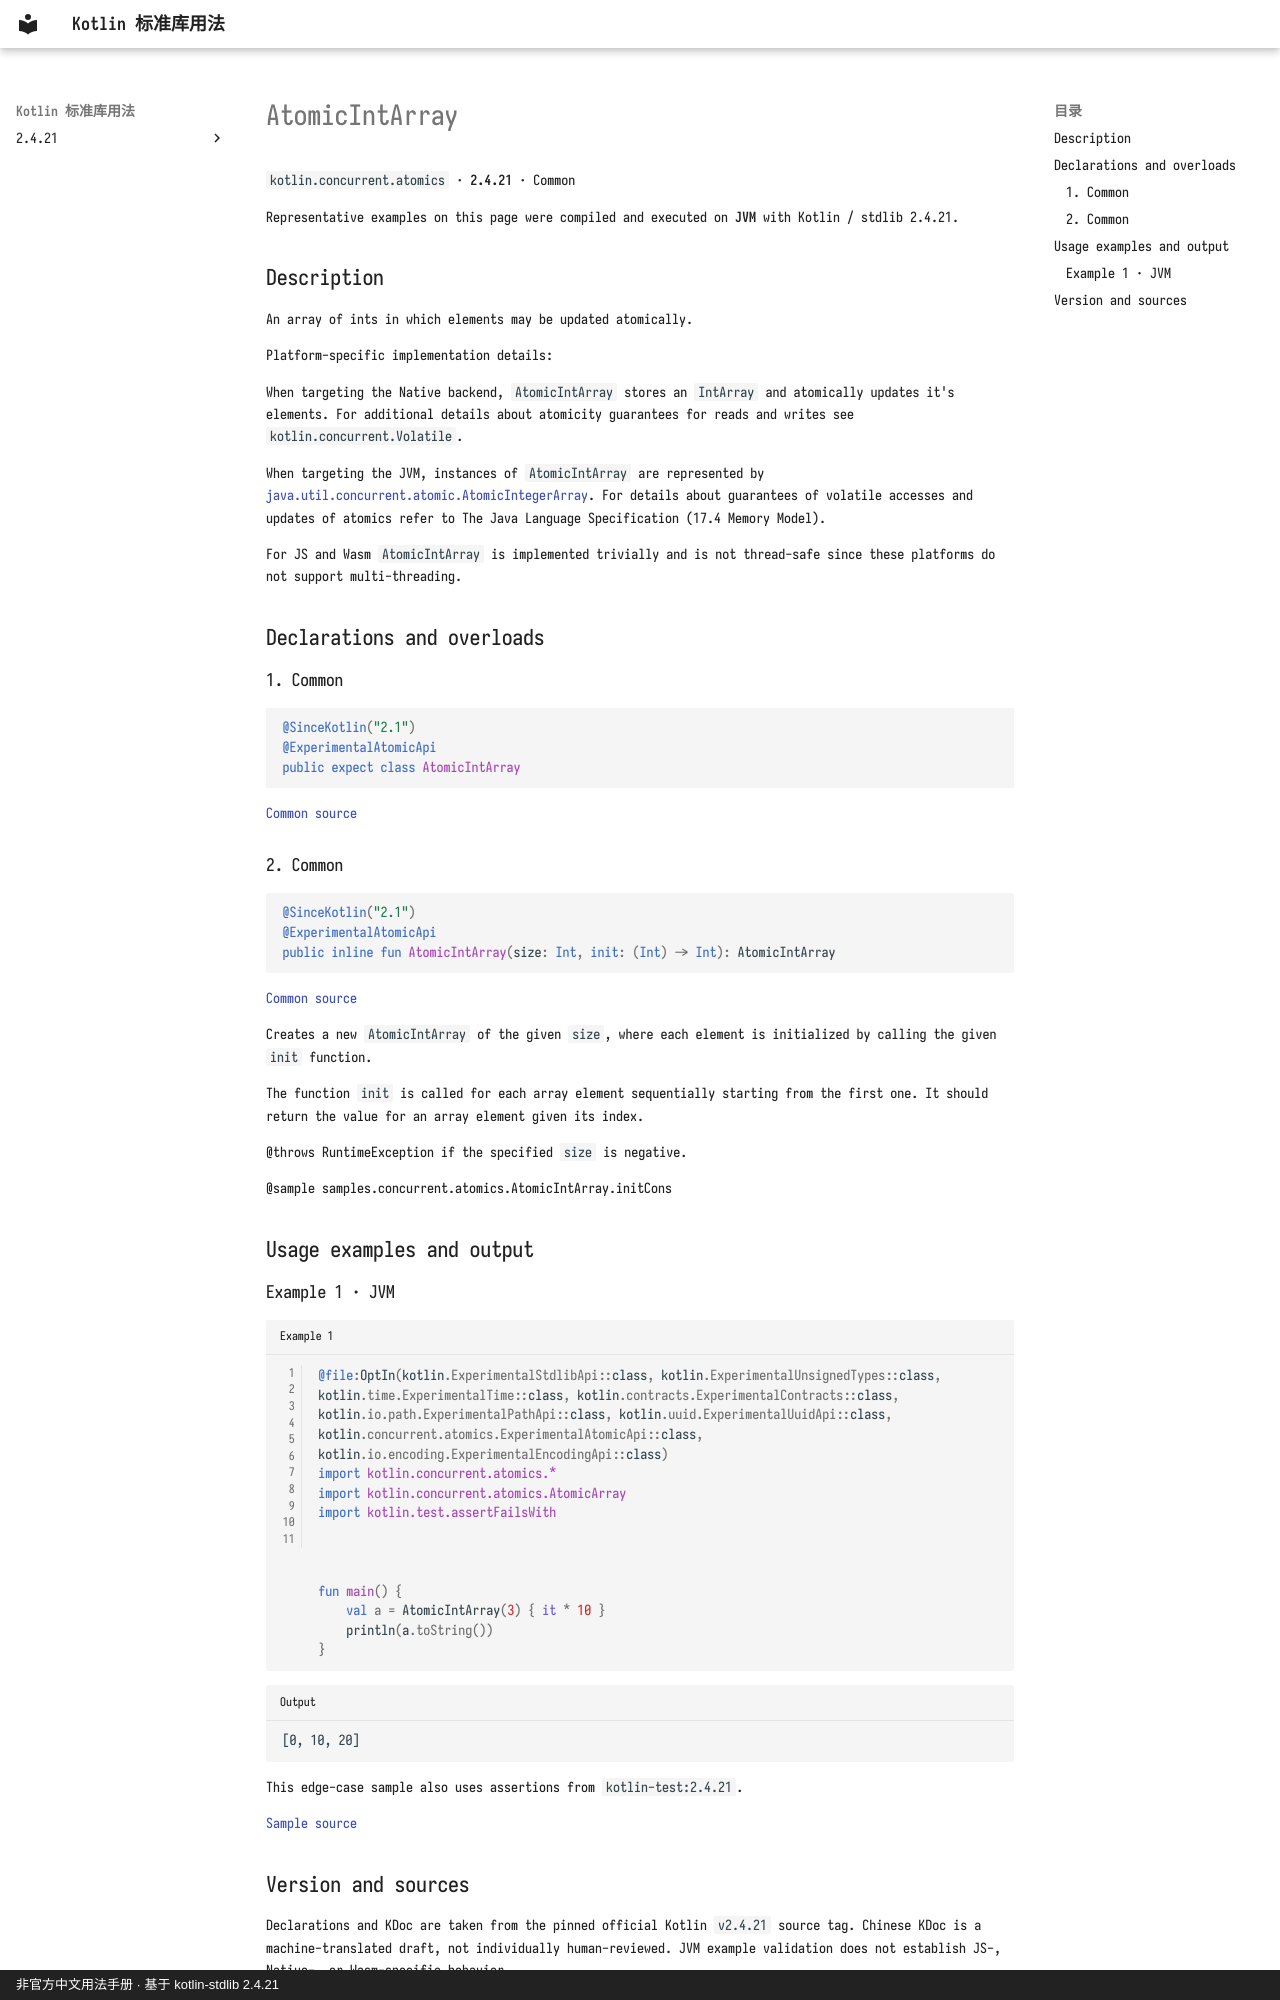

repository: oooooooko/kotlin-stdlib-docs · page: en/api/kotlin.concurrent.atomics/atomicintarray--77c1cf63/index.html · generator: mkdocs · copyright: 非官方中文用法手册 · 基于 kotlin-stdlib 2.4.21

# AtomicIntArray

`kotlin.concurrent.atomics` · **2.4.21** · Common

Representative examples on this page were compiled and executed on **JVM** with Kotlin / stdlib 2.4.21.

## Description

An array of ints in which elements may be updated atomically.

Platform-specific implementation details:

When targeting the Native backend, `AtomicIntArray` stores an `IntArray` and atomically updates it's elements.
For additional details about atomicity guarantees for reads and writes see `kotlin.concurrent.Volatile`.

When targeting the JVM, instances of `AtomicIntArray` are represented by
[java.util.concurrent.atomic.AtomicIntegerArray](https://docs.oracle.com/javase/8/docs/api/java/util/concurrent/atomic/AtomicIntegerArray.html).
For details about guarantees of volatile accesses and updates of atomics refer to The Java Language Specification (17.4 Memory Model).

For JS and Wasm `AtomicIntArray` is implemented trivially and is not thread-safe since these platforms do not support multi-threading.

## Declarations and overloads

### 1. Common

```kotlin
@SinceKotlin("2.1")
@ExperimentalAtomicApi
public expect class AtomicIntArray
```

[Common source](https://github.com/JetBrains/kotlin/blob/v2.4.21/libraries/stdlib/src/kotlin/concurrent/atomics/AtomicArrays.common.kt#L15)

### 2. Common

```kotlin
@SinceKotlin("2.1")
@ExperimentalAtomicApi
public inline fun AtomicIntArray(size: Int, init: (Int) -> Int): AtomicIntArray
```

[Common source](https://github.com/JetBrains/kotlin/blob/v2.4.21/libraries/stdlib/src/kotlin/concurrent/atomics/AtomicArrays.common.kt#L136)

Creates a new `AtomicIntArray` of the given `size`, where each element is initialized by calling the given `init` function.

The function `init` is called for each array element sequentially starting from the first one.
It should return the value for an array element given its index.

@throws RuntimeException if the specified `size` is negative.

@sample samples.concurrent.atomics.AtomicIntArray.initCons

## Usage examples and output

### Example 1 · JVM

```kotlin title="Example 1" linenums="1"
@file:OptIn(kotlin.ExperimentalStdlibApi::class, kotlin.ExperimentalUnsignedTypes::class, kotlin.time.ExperimentalTime::class, kotlin.contracts.ExperimentalContracts::class, kotlin.io.path.ExperimentalPathApi::class, kotlin.uuid.ExperimentalUuidApi::class, kotlin.concurrent.atomics.ExperimentalAtomicApi::class, kotlin.io.encoding.ExperimentalEncodingApi::class)
import kotlin.concurrent.atomics.*
import kotlin.concurrent.atomics.AtomicArray
import kotlin.test.assertFailsWith



fun main() {
    val a = AtomicIntArray(3) { it * 10 }
    println(a.toString())
}
```

```text title="Output"
[0, 10, 20]
```

This edge-case sample also uses assertions from `kotlin-test:2.4.21`.

[Sample source](https://github.com/JetBrains/kotlin/blob/v2.4.21/libraries/stdlib/samples/test/samples/concurrent/atomics/atomicArrays.kt#L27)
